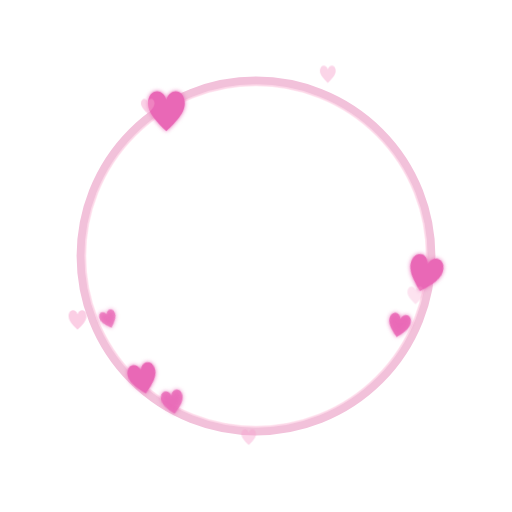
t = 0.00 s
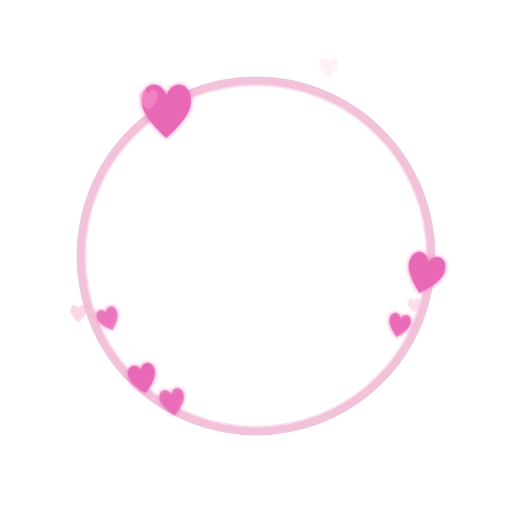
t = 1.12 s
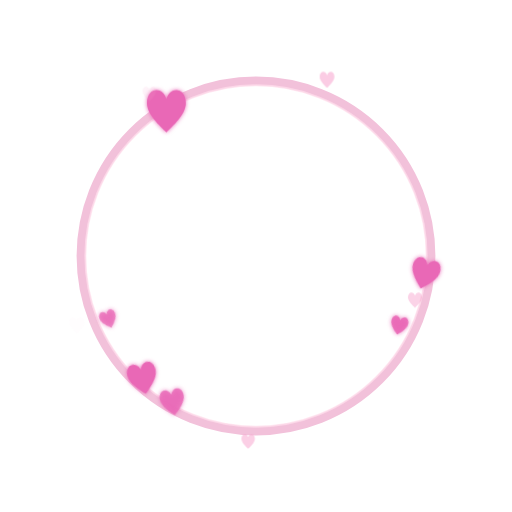
t = 2.23 s
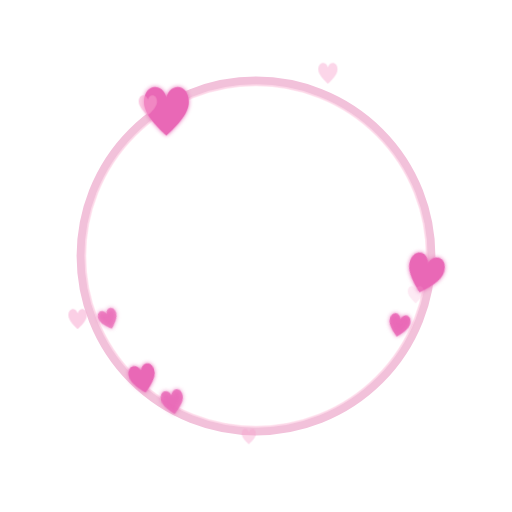
t = 3.35 s
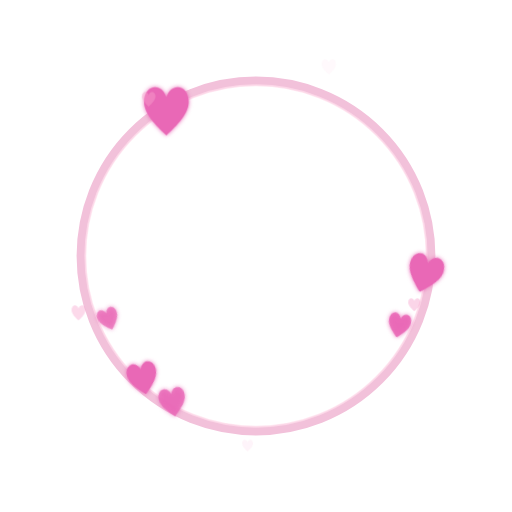
t = 4.47 s
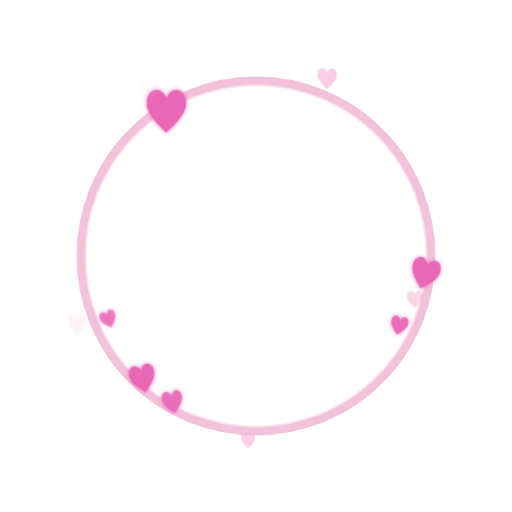
t = 5.58 s

The animated SVG that drew these frames (rendered in a browser with its animation timeline set to each time). Animation: 2 CSS @keyframes rules; one cycle of 6.70 s, repeats indefinitely.

<svg xmlns="http://www.w3.org/2000/svg" viewBox="0 0 240 240" fill="none">
  <style>
    .beat { transform-box: fill-box; transform-origin: center; animation: beat 2.8s ease-in-out infinite; }
    .rise { animation: rise 3.2s linear infinite; }
    @keyframes beat { 0%,100% { transform: scale(.86); } 50% { transform: scale(1.16); } }
    @keyframes rise { 0% { transform: translate(0,5px); opacity: 0; } 25% { opacity: .55; } 75% { opacity: .4; } 100% { transform: translate(3px,-17px); opacity: 0; } }
    @media (prefers-reduced-motion: reduce) { * { animation: none !important; } }
  </style>
  <defs>
    <path id="heart" d="M0 10C-3 7-10 1-10-5-10-13-2-14 0-7 2-14 10-13 10-5 10 1 3 7 0 10Z" />
    <filter id="soft" x="-100%" y="-100%" width="300%" height="300%" color-interpolation-filters="sRGB">
      <feGaussianBlur stdDeviation="1.1" />
      <feMerge>
        <feMergeNode />
        <feMergeNode in="SourceGraphic" />
      </feMerge>
    </filter>
  </defs>
  <circle cx="120" cy="120" r="82" stroke="#f2c1da" stroke-width="4.2" />
  <circle cx="120" cy="120" r="80" stroke="#ffdfec" stroke-width=".9" opacity=".75" />
  <g fill="#e968b6" filter="url(#soft)">
    <g transform="translate(78 53)">
      <g class="beat" style="animation-duration:2.6s;animation-delay:-0s">
        <use href="#heart" />
      </g>
    </g>
    <g transform="translate(199 129) rotate(16) scale(.76)">
      <g class="beat" style="animation-duration:3.1s;animation-delay:-0.8s">
        <use href="#heart" />
      </g>
    </g>
    <g transform="translate(67 178) rotate(-12) scale(.64)">
      <g class="beat" style="animation-duration:2.3s;animation-delay:-1.7s">
        <use href="#heart" />
      </g>
    </g>
    <g transform="translate(51 150) rotate(-20) scale(.43)">
      <g class="beat" style="animation-duration:2.9s;animation-delay:-0.3s">
        <use href="#heart" opacity=".72" />
      </g>
    </g>
    <g transform="translate(187 153) rotate(12) scale(.46)">
      <g class="beat" style="animation-duration:3.5s;animation-delay:-1.2s">
        <use href="#heart" opacity=".88" />
      </g>
    </g>
    <g transform="translate(81 189) rotate(-10) scale(.55)">
      <g class="beat" style="animation-duration:2.5s;animation-delay:-2.1s">
        <use href="#heart" opacity=".8" />
      </g>
    </g>
  </g>
  <g fill="#f7a2cd">
    <g transform="translate(69 50) scale(.37)">
      <g class="rise" style="animation-delay:-.7s">
        <g class="beat" style="animation-duration:2.20s;animation-delay:-0.00s">
          <use href="#heart" />
        </g>
      </g>
    </g>
    <g transform="translate(153 38) scale(.39)">
      <g class="rise" style="animation-delay:-1.8s">
        <g class="beat" style="animation-duration:2.45s;animation-delay:-0.47s">
          <use href="#heart" />
        </g>
      </g>
    </g>
    <g transform="translate(36 151) scale(.38)">
      <g class="rise" style="animation-delay:-1s">
        <g class="beat" style="animation-duration:2.70s;animation-delay:-0.94s">
          <use href="#heart" />
        </g>
      </g>
    </g>
    <g transform="translate(194 143) scale(.33)">
      <g class="rise" style="animation-delay:-2.6s">
        <g class="beat" style="animation-duration:2.95s;animation-delay:-1.41s">
          <use href="#heart" />
        </g>
      </g>
    </g>
    <g transform="translate(116 208) scale(.3)">
      <g class="rise" style="animation-delay:-2.1s">
        <g class="beat" style="animation-duration:3.20s;animation-delay:-1.88s">
          <use href="#heart" />
        </g>
      </g>
    </g>
  </g>
</svg>
